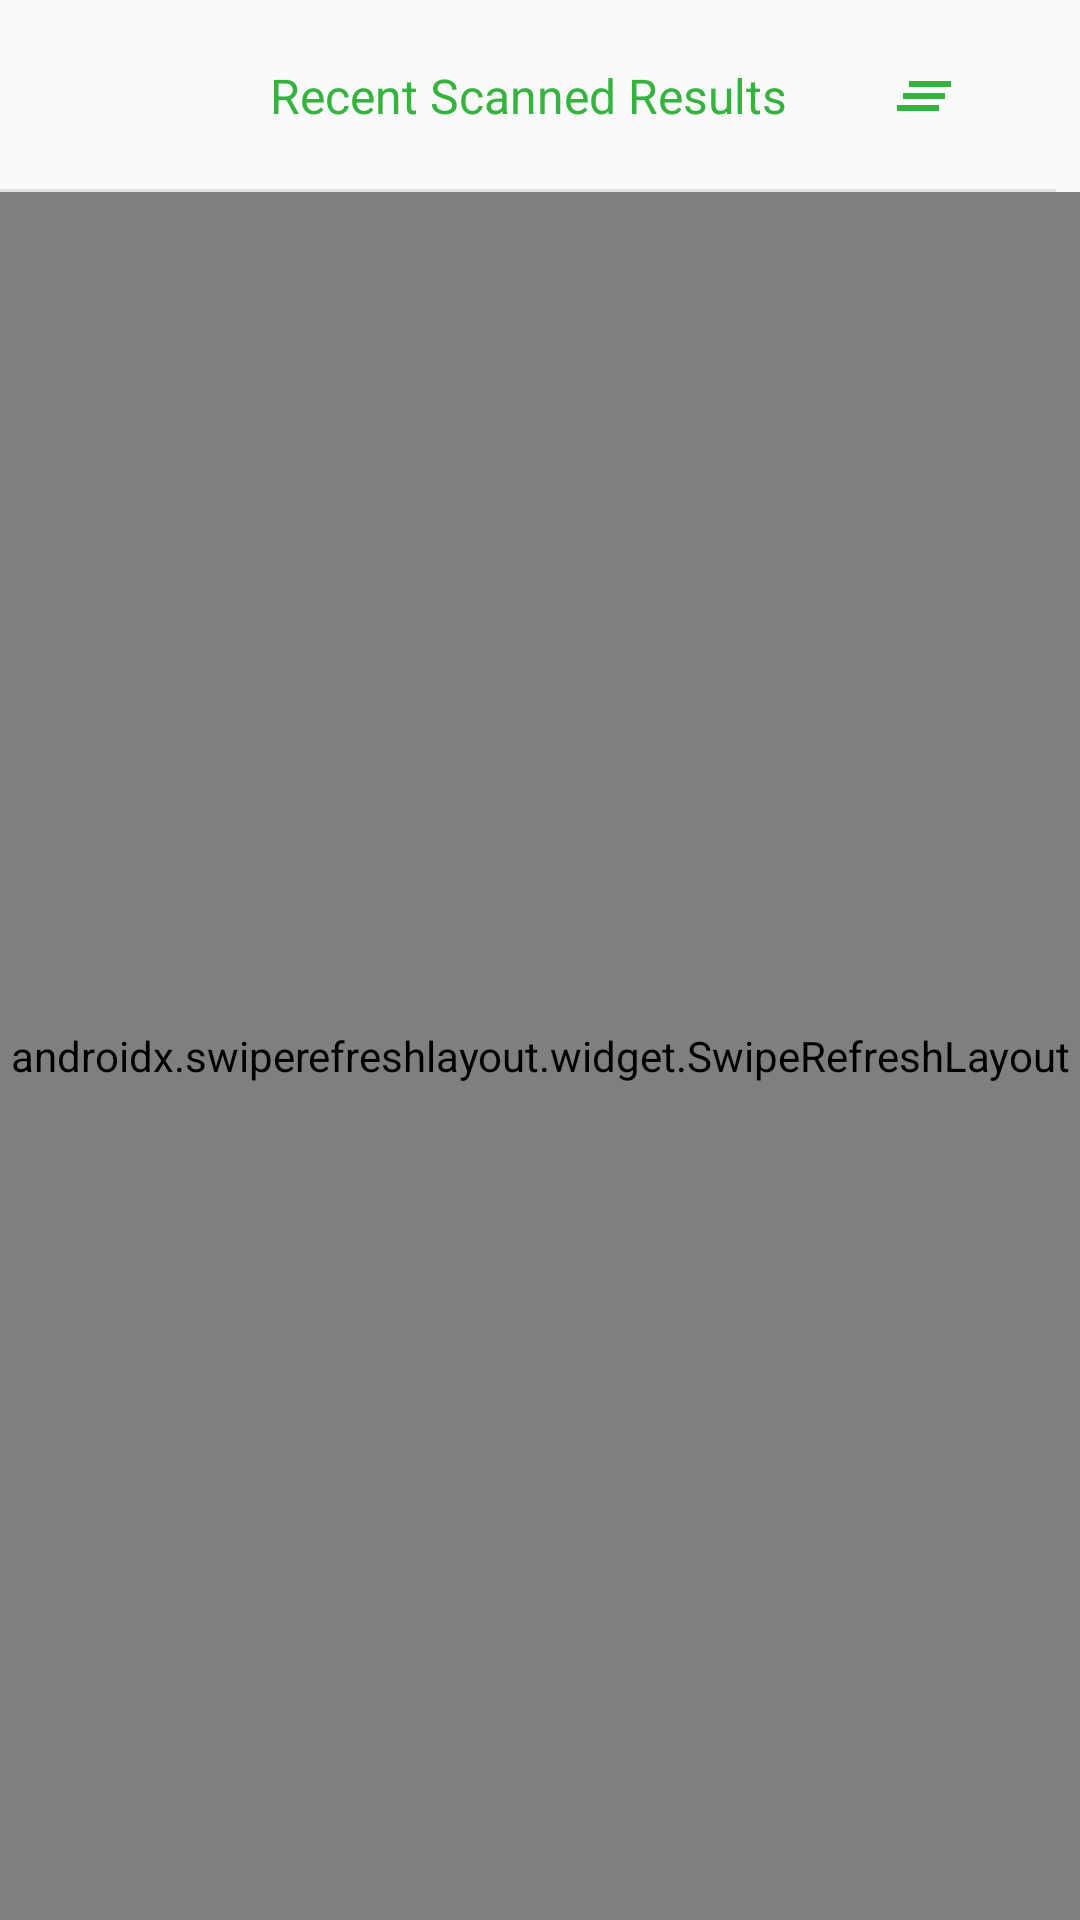

This screen was rendered from an Android layout file. Write that file and the resources it references.
<!-- AndroidManifest.xml: application theme AppTheme -->
<!-- res/layout/fragment_scanned_history.xml -->
<?xml version="1.0" encoding="utf-8"?>
<androidx.constraintlayout.widget.ConstraintLayout
    xmlns:android="http://schemas.android.com/apk/res/android"
    xmlns:app="http://schemas.android.com/apk/res-auto" xmlns:tools="http://schemas.android.com/tools"
    android:layout_width="match_parent"
    android:layout_height="match_parent">

    <include
        android:id="@+id/layoutHeader"
        layout="@layout/layout_header_history"
        android:layout_height="wrap_content"
        android:layout_width="0dp"
        app:layout_constraintTop_toTopOf="parent"
        app:layout_constraintStart_toStartOf="parent"
        app:layout_constraintEnd_toEndOf="parent"
        android:layout_marginEnd="8dp"/>

    <androidx.swiperefreshlayout.widget.SwipeRefreshLayout
        android:id="@+id/swipeRefresh"
        android:layout_width="0dp"
        android:layout_height="0dp"
        app:layout_constraintEnd_toEndOf="parent"
        app:layout_constraintStart_toStartOf="parent"
        app:layout_constraintBottom_toBottomOf="parent"
        app:layout_constraintTop_toBottomOf="@+id/layoutHeader">

        <androidx.recyclerview.widget.RecyclerView
            android:id="@+id/scannedHistoryRecyclerView"
            android:layout_width="wrap_content"
            android:layout_height="wrap_content"/>


    </androidx.swiperefreshlayout.widget.SwipeRefreshLayout>

    <androidx.appcompat.widget.AppCompatImageView
        android:id="@+id/noResultFound"
        android:layout_width="wrap_content"
        android:layout_height="wrap_content"
        android:src="@drawable/no_results"
        app:layout_constraintTop_toTopOf="@+id/swipeRefresh"
        android:layout_marginBottom="8dp"
        android:visibility="gone"
        app:layout_constraintBottom_toBottomOf="@+id/swipeRefresh"
        app:layout_constraintStart_toStartOf="parent"
        app:layout_constraintEnd_toEndOf="parent"/>

</androidx.constraintlayout.widget.ConstraintLayout>
<!-- res/layout/layout_header_history.xml (included above) -->
<?xml version="1.0" encoding="utf-8"?>
<androidx.constraintlayout.widget.ConstraintLayout
        xmlns:android="http://schemas.android.com/apk/res/android"
        xmlns:app="http://schemas.android.com/apk/res-auto"
        xmlns:tools="http://schemas.android.com/tools"
        android:layout_width="match_parent"
        android:layout_height="wrap_content"
>

    <androidx.appcompat.widget.AppCompatTextView
            android:id="@+id/tvHeaderText"
            android:layout_width="wrap_content"
            android:layout_height="30dp"
            tools:text="Recent Scanned Results"
            android:textSize="16sp"
            android:gravity="center"
            android:textColor="@color/colorPrimary"
            app:layout_constraintEnd_toEndOf="parent"
            app:layout_constraintStart_toStartOf="parent" app:layout_constraintTop_toTopOf="parent"
            android:layout_marginTop="16dp"
            app:layout_constraintBottom_toBottomOf="parent" android:layout_marginBottom="16dp"/>

    <androidx.appcompat.widget.AppCompatImageView
            android:id="@+id/removeAll"
            android:layout_width="wrap_content"
            android:layout_height="wrap_content"
            android:src="@drawable/ic_clear_all_blue_24dp"
            app:layout_constraintTop_toTopOf="@+id/tvHeaderText"
            app:layout_constraintEnd_toEndOf="parent" android:layout_marginEnd="32dp"
            app:layout_constraintBottom_toBottomOf="@+id/tvHeaderText"/>

    <View
            android:layout_width="match_parent"
            android:layout_height="1dp"
            android:background="@color/lightGray"
            app:layout_constraintTop_toBottomOf="@+id/tvHeaderText"
            android:layout_marginTop="16dp"
            app:layout_constraintBottom_toBottomOf="parent"/>



</androidx.constraintlayout.widget.ConstraintLayout>
<!-- resources referenced by this layout -->
<resources>
  <color name="colorPrimary">#36B33E</color>
  <color name="lightGray">#8BD1D0D0</color>
  <!-- drawable ic_clear_all_blue_24dp (drawable) -->
  <vector android:height="24dp"
      android:tint="@color/colorPrimary"
      android:viewportHeight="24.0" android:viewportWidth="24.0"
      android:width="24dp" xmlns:android="http://schemas.android.com/apk/res/android">
      <path android:fillColor="#2196f3" android:pathData="M5,13h14v-2L5,11v2zM3,17h14v-2L3,15v2zM7,7v2h14L21,7L7,7z"/>
  </vector>
  <!-- drawable no_results: png bitmap (drawable, 35941 bytes) -->
  <style name="AppTheme" parent="Theme.AppCompat.Light.NoActionBar">
          
          <item name="colorPrimary">@color/colorPrimary</item>
          <item name="colorPrimaryDark">@color/colorPrimaryDark</item>
          <item name="colorAccent">@color/colorAccent</item>
      </style>
  <color name="colorPrimaryDark">#1565c0</color>
  <color name="colorAccent">#390F83</color>
</resources>
